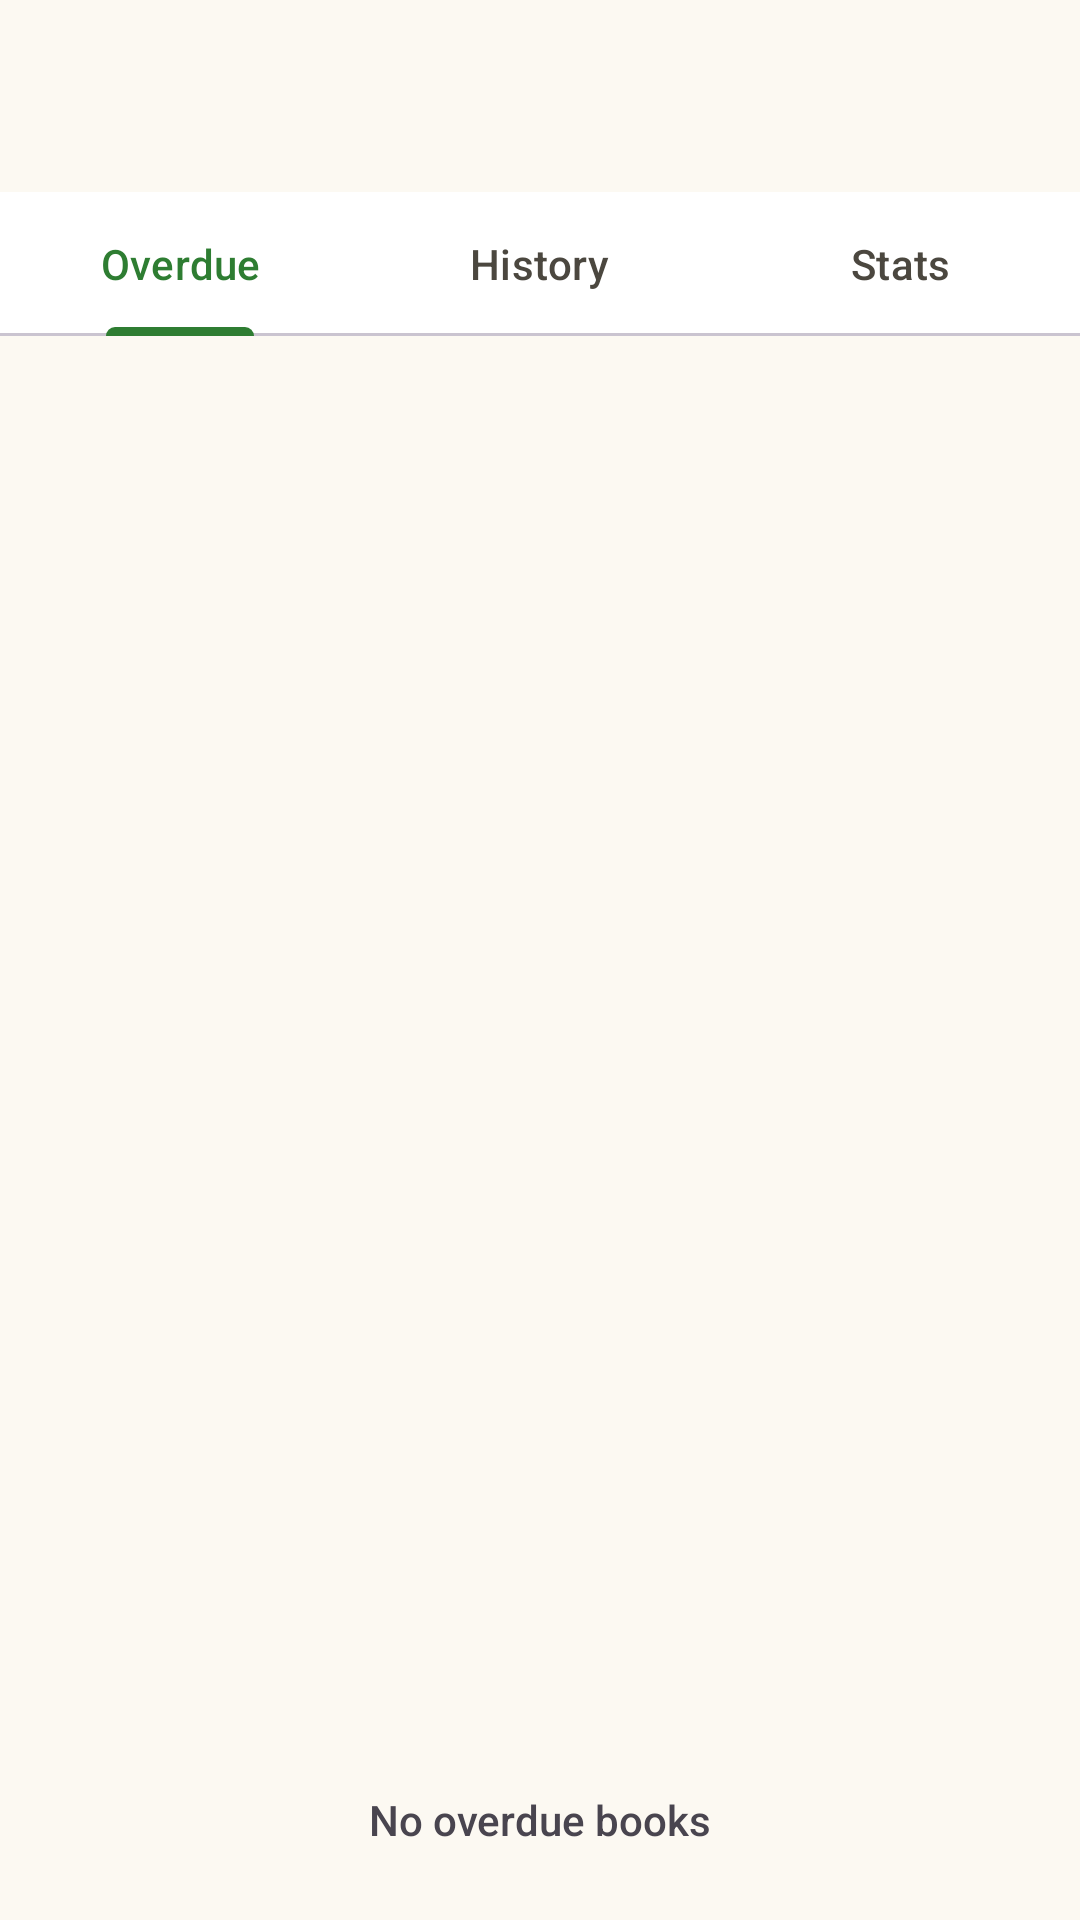

Reconstruct the res/layout file that produces this screen, plus the resources it refers to.
<!-- AndroidManifest.xml: application theme Theme.NammaPustaka -->
<!-- res/layout/fragment_reports.xml -->
<?xml version="1.0" encoding="utf-8"?>
<LinearLayout xmlns:android="http://schemas.android.com/apk/res/android" xmlns:app="http://schemas.android.com/apk/res-auto" android:layout_width="match_parent" android:layout_height="match_parent" android:background="@color/colorBackground" android:orientation="vertical">
    <com.google.android.material.appbar.MaterialToolbar android:id="@+id/toolbar" android:layout_width="match_parent" android:layout_height="?attr/actionBarSize" android:title="Reports" />
    <com.google.android.material.tabs.TabLayout android:id="@+id/tabLayout" android:layout_width="match_parent" android:layout_height="wrap_content">
        <com.google.android.material.tabs.TabItem android:layout_width="wrap_content" android:layout_height="wrap_content" android:text="Overdue" />
        <com.google.android.material.tabs.TabItem android:layout_width="wrap_content" android:layout_height="wrap_content" android:text="History" />
        <com.google.android.material.tabs.TabItem android:layout_width="wrap_content" android:layout_height="wrap_content" android:text="Stats" />
    </com.google.android.material.tabs.TabLayout>
    <androidx.recyclerview.widget.RecyclerView android:id="@+id/recyclerView" android:layout_width="match_parent" android:layout_height="0dp" android:layout_weight="1" android:padding="8dp" />
    <TextView android:id="@+id/emptyView" android:layout_width="match_parent" android:layout_height="wrap_content" android:gravity="center" android:padding="24dp" android:text="No overdue books" />
</LinearLayout>
<!-- resources referenced by this layout -->
<resources>
  <color name="colorBackground">#FCF9F2</color>
  <color name="colorPrimary">#2E7D32</color>
  <color name="colorOnPrimary">#FFFFFF</color>
  <color name="colorPrimaryContainer">#C8E6C9</color>
  <color name="colorOnPrimaryContainer">#003300</color>
  <color name="colorSecondary">#795548</color>
  <color name="colorOnSecondary">#FFFFFF</color>
  <color name="colorSecondaryContainer">#D7CCC8</color>
  <color name="colorOnSecondaryContainer">#3E2723</color>
  <color name="colorTertiary">#6D4C41</color>
  <color name="colorOnTertiary">#FFFFFF</color>
  <color name="colorOnBackground">#1C1B19</color>
  <color name="colorSurface">#FFFFFF</color>
  <color name="colorOnSurface">#1C1B19</color>
  <color name="colorSurfaceVariant">#EBE8DF</color>
  <color name="colorOnSurfaceVariant">#4B473F</color>
  <color name="colorOutline">#7C776D</color>
  <style name="Widget.NammaPustaka.Button" parent="Widget.Material3.Button">
          <item name="shapeAppearance">@style/ShapeAppearance.NammaPustaka.Button</item>
          <item name="android:paddingTop">16dp</item>
          <item name="android:paddingBottom">16dp</item>
          <item name="android:textSize">18sp</item>
          <item name="android:textAllCaps">false</item>
          <item name="android:letterSpacing">0.05</item>
      </style>
  <style name="Widget.NammaPustaka.Card" parent="Widget.Material3.CardView.Elevated">
          <item name="shapeAppearance">@style/ShapeAppearance.NammaPustaka.Card</item>
          <item name="cardElevation">2dp</item>
          <item name="cardBackgroundColor">@color/colorSurface</item>
      </style>
  <style name="Widget.NammaPustaka.TextInputLayout" parent="Widget.Material3.TextInputLayout.OutlinedBox">
          <item name="boxStrokeColor">@color/colorPrimary</item>
          <item name="boxCornerRadiusTopStart">12dp</item>
          <item name="boxCornerRadiusTopEnd">12dp</item>
          <item name="boxCornerRadiusBottomStart">12dp</item>
          <item name="boxCornerRadiusBottomEnd">12dp</item>
      </style>
  <style name="Widget.NammaPustaka.BottomNavigation" parent="Widget.Material3.BottomNavigationView">
          <item name="itemIconTint">@color/colorPrimary</item>
          <item name="itemTextColor">@color/colorPrimary</item>
          <item name="android:background">@color/colorSurface</item>
      </style>
  <style name="ShapeAppearance.NammaPustaka.Button">
          <item name="cornerFamily">rounded</item>
          <item name="cornerSize">28dp</item>
      </style>
  <style name="ShapeAppearance.NammaPustaka.Card">
          <item name="cornerFamily">rounded</item>
          <item name="cornerSize">20dp</item>
      </style>
</resources>
